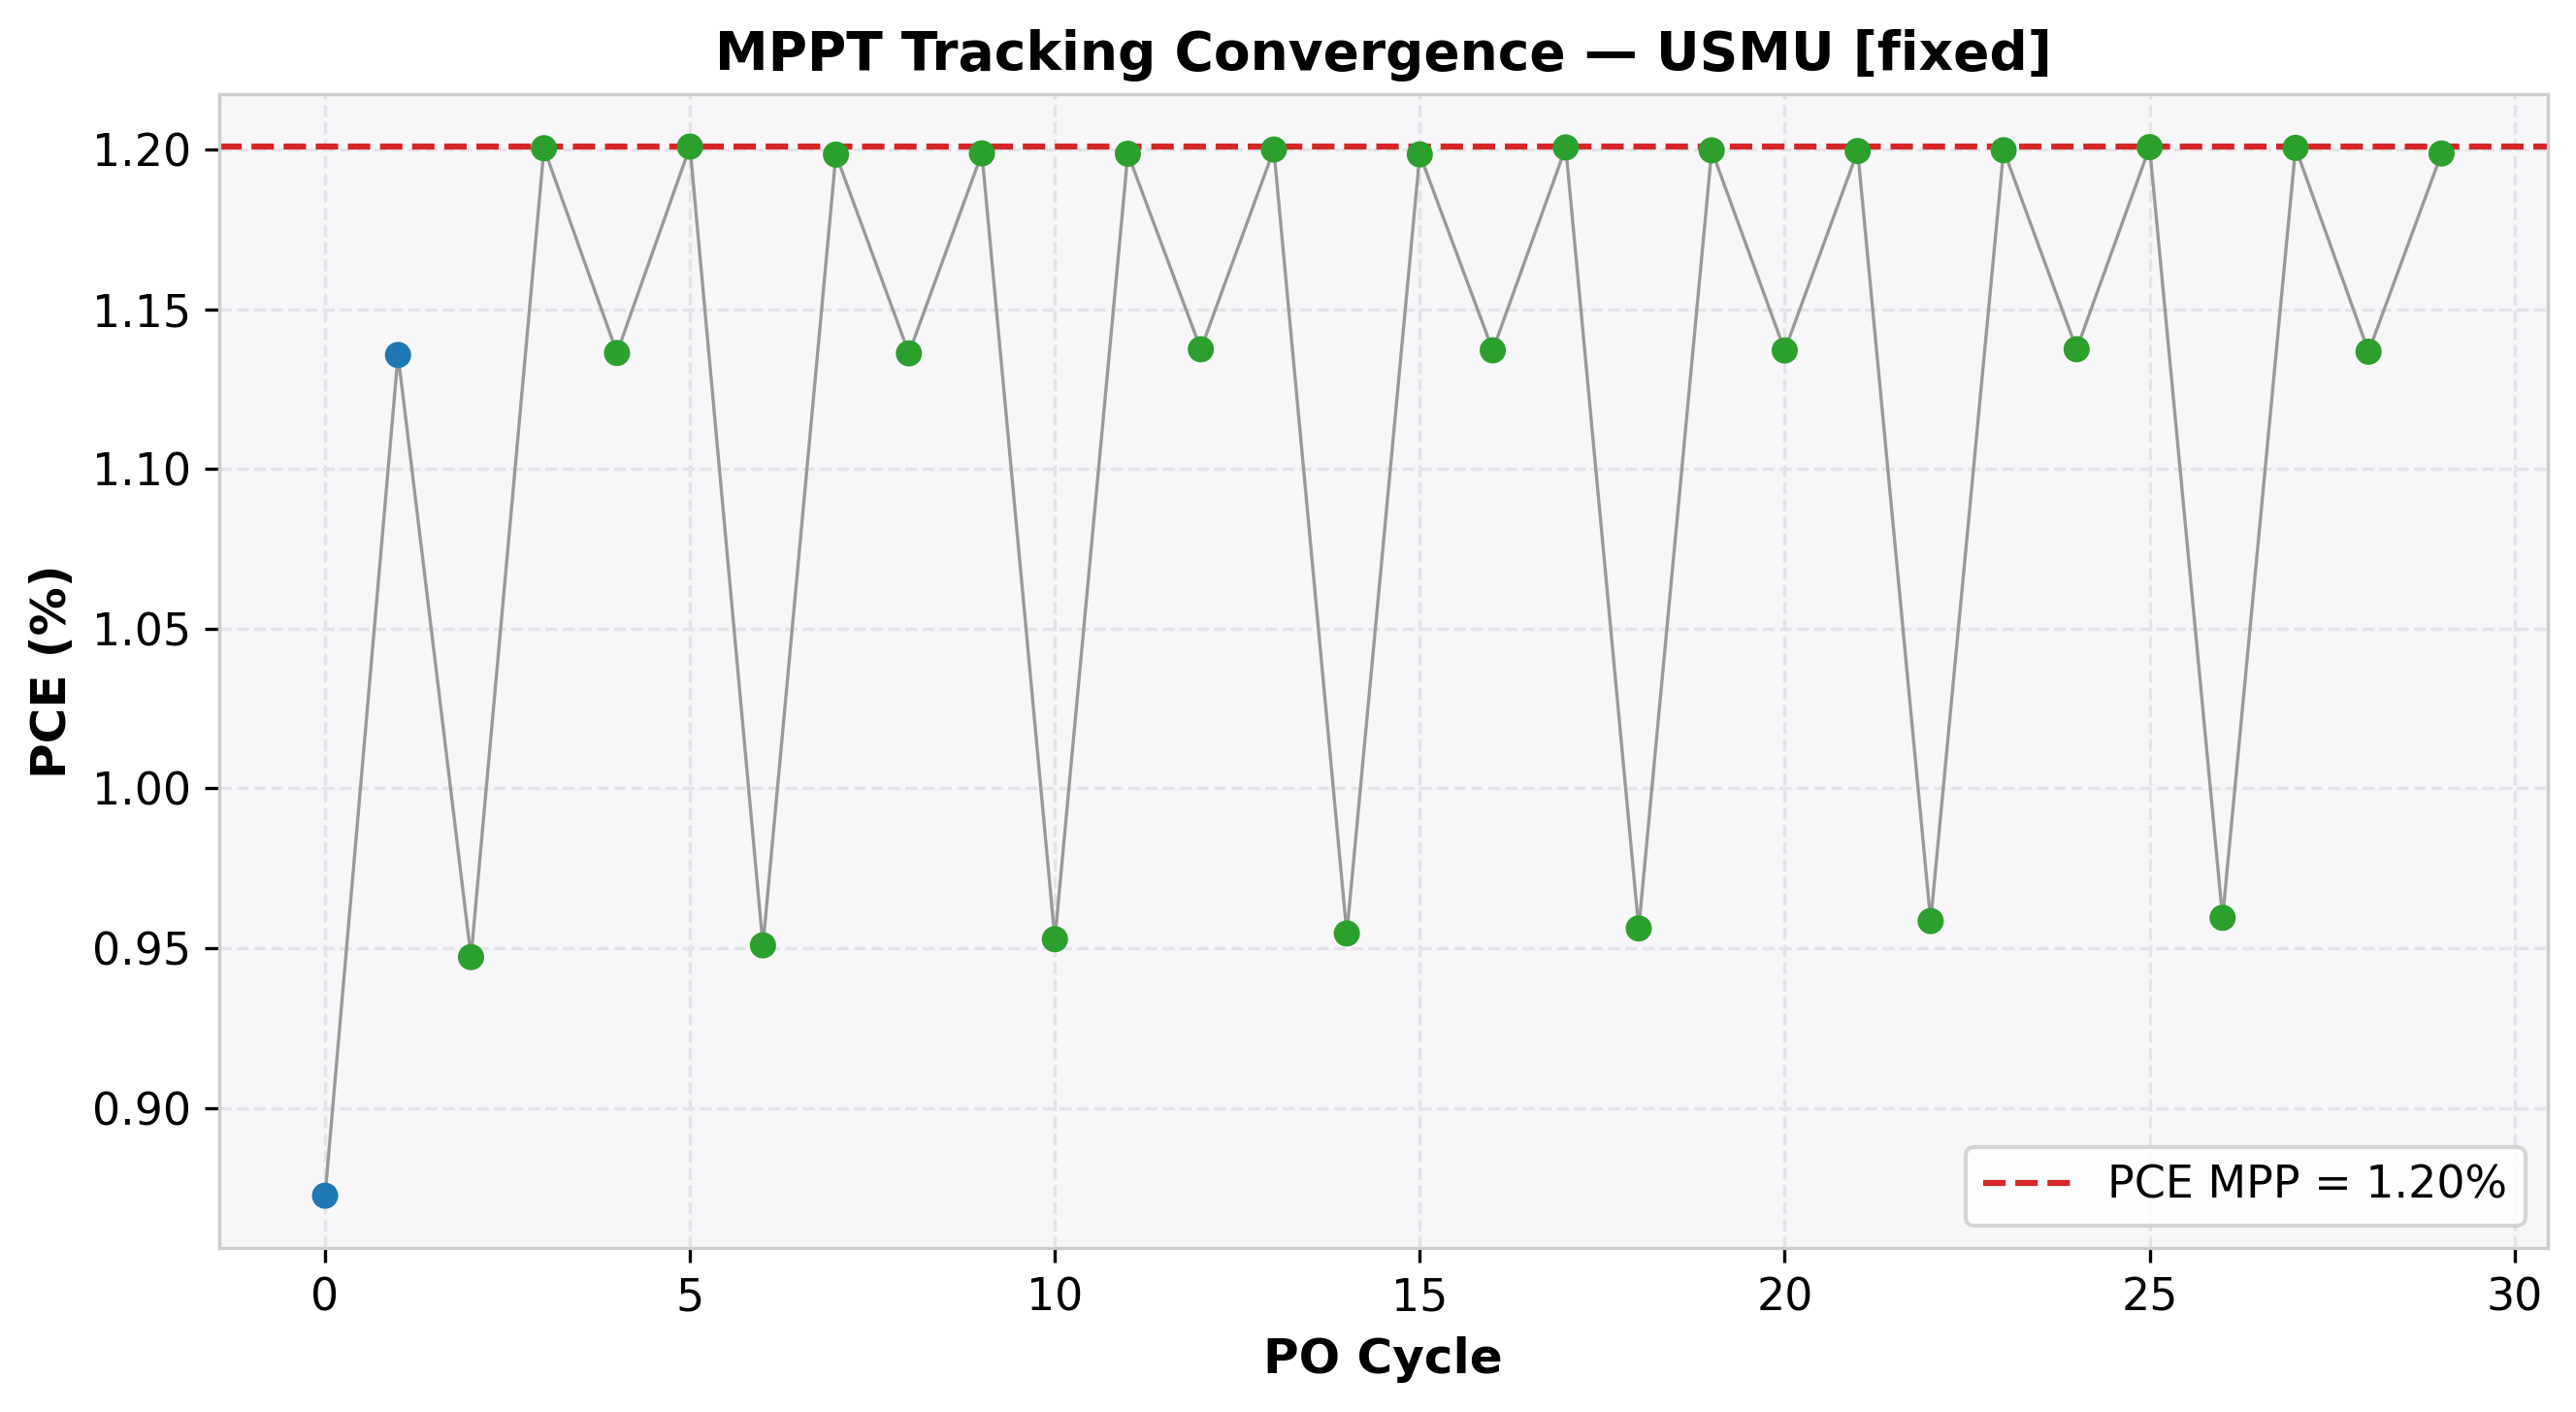

Data behind this chart, as committed beside it:
cycle, time(s), voltage(V), j_current(mA/cm²), power(mW), power_density(mW/cm²), PCE(%), direction, step, mode
0, 2.015, 0.303, -2.88, 3.49, 0.8725, 0.8725, 1, 0.1, EXPLORE
1, 4.024, 0.402, -2.825, 4.543, 1.136, 1.136, 1, 0.1, EXPLORE
2, 6.045, 0.501, -1.891, 3.789, 0.9472, 0.9472, -1, 0.05, REFINE
3, 8.054, 0.452, -2.656, 4.802, 1.2, 1.2, -1, 0.05, REFINE
4, 10.07, 0.402, -2.827, 4.545, 1.136, 1.136, 1, 0.05, REFINE
5, 12.09, 0.452, -2.657, 4.804, 1.201, 1.201, 1, 0.05, REFINE
6, 14.09, 0.501, -1.898, 3.803, 0.9509, 0.9509, -1, 0.05, REFINE
7, 16.1, 0.451, -2.657, 4.794, 1.198, 1.198, -1, 0.05, REFINE
8, 18.13, 0.402, -2.826, 4.545, 1.136, 1.136, 1, 0.05, REFINE
9, 20.14, 0.451, -2.658, 4.795, 1.199, 1.199, 1, 0.05, REFINE
10, 22.15, 0.501, -1.902, 3.811, 0.9528, 0.9528, -1, 0.05, REFINE
11, 24.18, 0.451, -2.658, 4.795, 1.199, 1.199, -1, 0.05, REFINE
12, 26.18, 0.402, -2.83, 4.55, 1.137, 1.137, 1, 0.05, REFINE
13, 28.19, 0.451, -2.661, 4.8, 1.2, 1.2, 1, 0.05, REFINE
14, 30.21, 0.501, -1.905, 3.818, 0.9546, 0.9546, -1, 0.05, REFINE
15, 32.21, 0.451, -2.657, 4.794, 1.198, 1.198, -1, 0.05, REFINE
16, 34.22, 0.402, -2.829, 4.549, 1.137, 1.137, 1, 0.05, REFINE
17, 36.23, 0.451, -2.662, 4.803, 1.201, 1.201, 1, 0.05, REFINE
18, 38.26, 0.501, -1.908, 3.825, 0.9562, 0.9562, -1, 0.05, REFINE
19, 40.26, 0.451, -2.66, 4.799, 1.2, 1.2, -1, 0.05, REFINE
20, 42.27, 0.402, -2.829, 4.548, 1.137, 1.137, 1, 0.05, REFINE
21, 44.29, 0.451, -2.66, 4.798, 1.2, 1.2, 1, 0.05, REFINE
22, 46.3, 0.501, -1.913, 3.834, 0.9585, 0.9585, -1, 0.05, REFINE
23, 48.32, 0.451, -2.66, 4.799, 1.2, 1.2, -1, 0.05, REFINE
24, 50.33, 0.402, -2.83, 4.55, 1.137, 1.137, 1, 0.05, REFINE
25, 52.35, 0.451, -2.662, 4.803, 1.201, 1.201, 1, 0.05, REFINE
26, 54.36, 0.501, -1.915, 3.838, 0.9595, 0.9595, -1, 0.05, REFINE
27, 56.38, 0.451, -2.662, 4.802, 1.201, 1.201, -1, 0.05, REFINE
28, 58.39, 0.402, -2.828, 4.547, 1.137, 1.137, 1, 0.05, REFINE
29, 60.42, 0.451, -2.658, 4.795, 1.199, 1.199, 1, 0.05, REFINE
